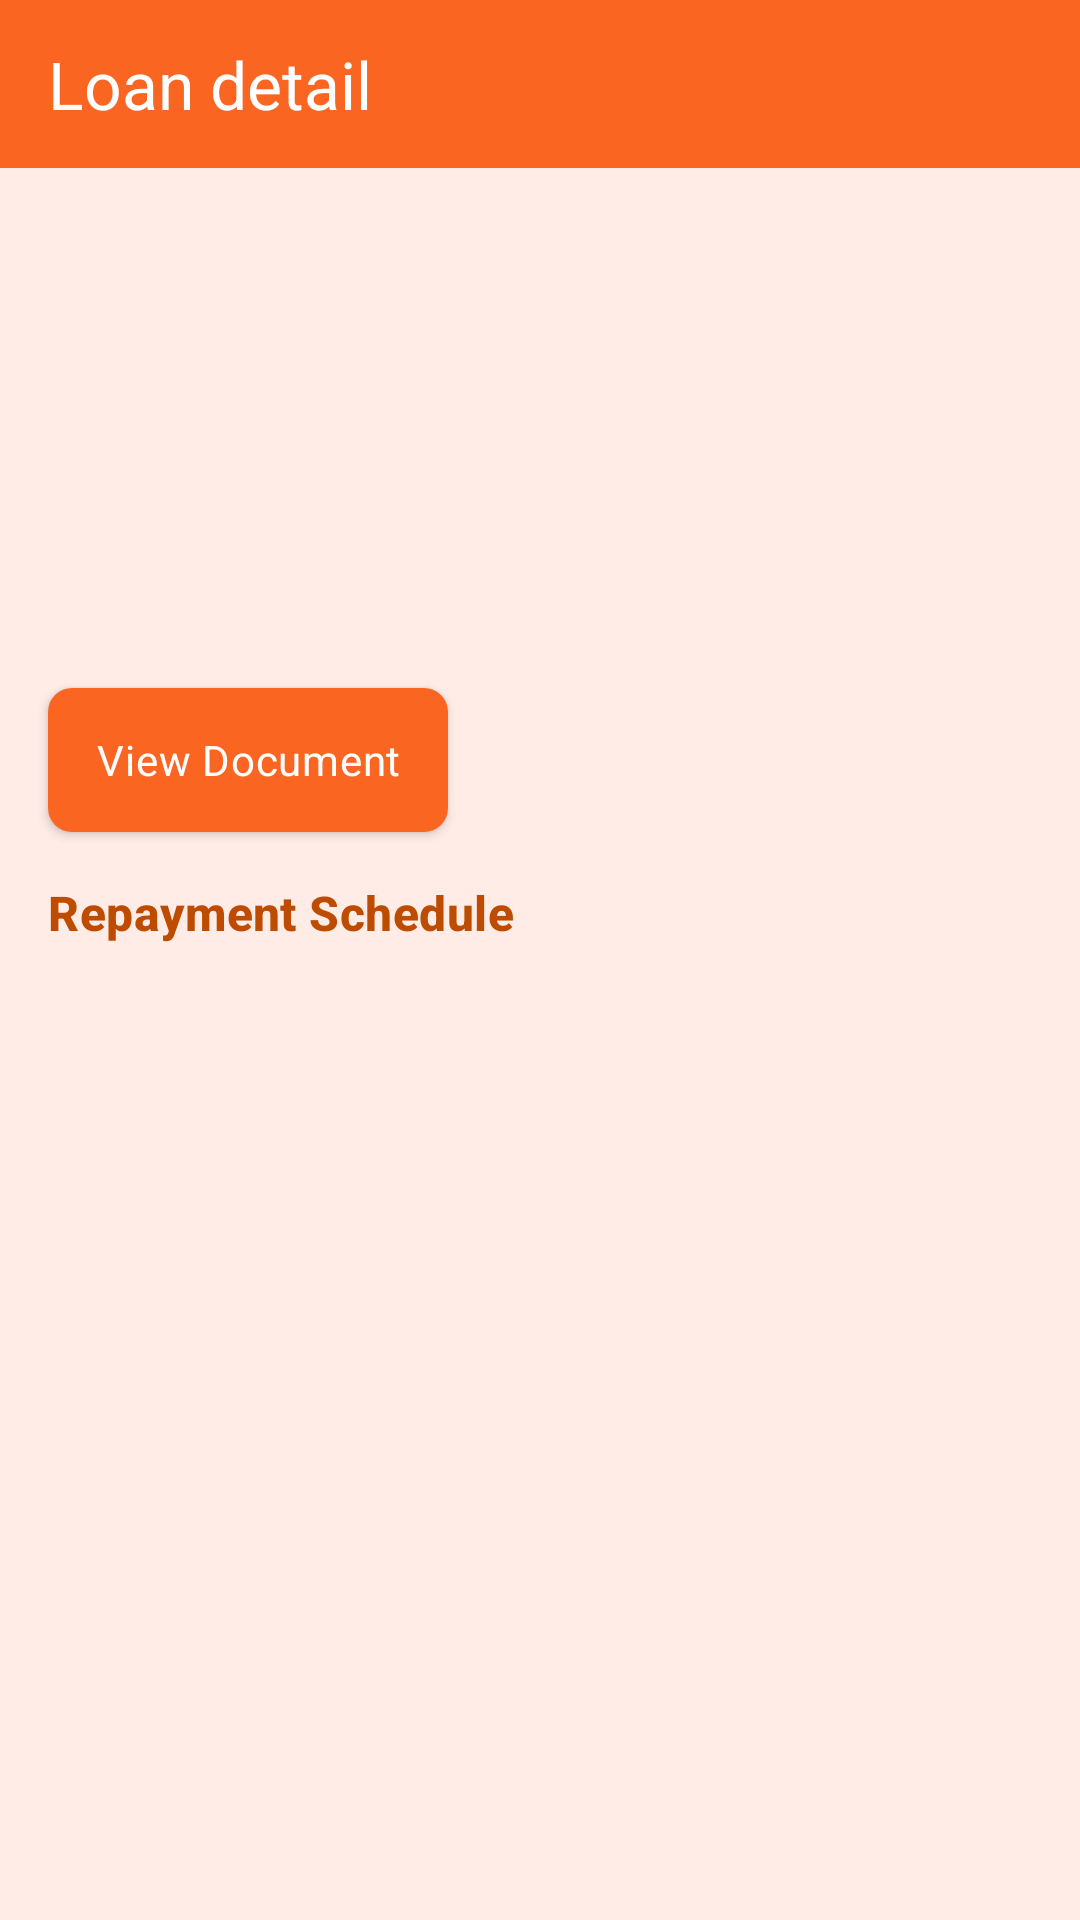

This screen was rendered from an Android layout file. Write that file and the resources it references.
<!-- AndroidManifest.xml: application theme Theme.LoanManagement -->
<!-- res/layout/activity_detail.xml -->
<?xml version="1.0" encoding="utf-8"?>
<androidx.constraintlayout.widget.ConstraintLayout
    xmlns:android="http://schemas.android.com/apk/res/android"
    xmlns:app="http://schemas.android.com/apk/res-auto"
    xmlns:tools="http://schemas.android.com/tools"
    android:id="@+id/main"
    android:layout_width="match_parent"
    android:layout_height="match_parent"
    android:background="@color/color_surface"
    tools:context=".ui.detail.DetailActivity">

    <Toolbar
        android:id="@+id/toolbar2"
        android:layout_width="match_parent"
        android:layout_height="?attr/actionBarSize"
        android:background="@color/color_primary"
        android:title="@string/title_detail"
        android:titleTextAppearance="@style/TextAppearance.Material3.TitleLarge"
        android:titleTextColor="?attr/colorOnPrimary"
        android:navigationIcon="@drawable/ic_back_white_24"
        app:layout_constraintEnd_toEndOf="parent"
        app:layout_constraintStart_toStartOf="parent"
        app:layout_constraintTop_toTopOf="parent" />

    <TextView
        android:id="@+id/tv_borrower_name"
        android:layout_width="wrap_content"
        android:layout_height="wrap_content"
        android:layout_marginStart="16dp"
        android:layout_marginTop="16dp"
        android:textAppearance="@style/TextAppearance.Material3.TitleLarge"
        android:textColor="@color/color_text_primary_dark"
        android:textStyle="bold"
        app:layout_constraintStart_toStartOf="parent"
        app:layout_constraintTop_toBottomOf="@+id/toolbar2"
        tools:text="@tools:sample/full_names" />

    <TextView
        android:id="@+id/tv_borrower_email"
        android:layout_width="wrap_content"
        android:layout_height="wrap_content"
        android:layout_marginTop="4dp"
        android:textAppearance="@style/TextAppearance.Material3.BodyMedium"
        android:textColor="@color/grey"
        app:layout_constraintStart_toStartOf="@+id/tv_borrower_name"
        app:layout_constraintTop_toBottomOf="@+id/tv_borrower_name"
        tools:text="samplename@gmail.com" />

    <TextView
        android:id="@+id/tv_credit_score"
        android:layout_width="wrap_content"
        android:layout_height="wrap_content"
        android:layout_marginTop="16dp"
        android:textAppearance="@style/TextAppearance.Material3.BodyLarge"
        android:textColor="@color/color_text_primary_dark"
        android:textStyle="bold"
        app:layout_constraintStart_toStartOf="@+id/tv_borrower_email"
        app:layout_constraintTop_toBottomOf="@+id/tv_borrower_email"
        tools:text="Credit Score: 980" />

    <TextView
        android:id="@+id/tv_collateral_type"
        android:layout_width="wrap_content"
        android:layout_height="wrap_content"
        android:layout_marginTop="4dp"
        android:textAppearance="@style/TextAppearance.Material3.BodyLarge"
        android:textColor="@color/grey"
        app:layout_constraintStart_toStartOf="@+id/tv_credit_score"
        app:layout_constraintTop_toBottomOf="@+id/tv_credit_score"
        tools:text="Collateral Type: Rolls Royce Phantom" />

    <TextView
        android:id="@+id/tv_collateral_value"
        android:layout_width="wrap_content"
        android:layout_height="wrap_content"
        android:layout_marginTop="4dp"
        android:textAppearance="@style/TextAppearance.Material3.BodyLarge"
        android:textColor="@color/grey"
        app:layout_constraintStart_toStartOf="@+id/tv_collateral_type"
        app:layout_constraintTop_toBottomOf="@+id/tv_collateral_type"
        tools:text="Collateral Value: 7000000000" />

    <com.google.android.material.button.MaterialButton
        android:id="@+id/btn_loan_document"
        android:layout_width="wrap_content"
        android:layout_height="wrap_content"
        android:layout_marginTop="16dp"
        android:background="@drawable/bg_document_button"
        android:text="@string/btn_document_available"
        android:textColor="?attr/colorOnPrimary"
        android:textAppearance="@style/TextAppearance.Material3.BodyMedium"
        app:layout_constraintStart_toStartOf="@+id/tv_collateral_value"
        app:layout_constraintTop_toBottomOf="@+id/tv_collateral_value"
        app:cornerRadius="8dp"/>

    <TextView
        android:id="@+id/textView"
        android:layout_width="wrap_content"
        android:layout_height="wrap_content"
        android:layout_marginTop="16dp"
        android:textStyle="bold"
        android:text="@string/repayment_schedule"
        android:textAppearance="@style/TextAppearance.Material3.TitleMedium"
        android:textColor="@color/color_text_primary"
        app:layout_constraintStart_toStartOf="@+id/btn_loan_document"
        app:layout_constraintTop_toBottomOf="@+id/btn_loan_document" />

    <androidx.recyclerview.widget.RecyclerView
        android:id="@+id/rv_repayment_schedule"
        android:layout_width="match_parent"
        android:layout_height="0dp"
        android:layout_marginTop="8dp"
        app:layout_constraintStart_toStartOf="parent"
        app:layout_constraintTop_toBottomOf="@+id/textView"
        tools:listitem="@layout/item_repayment" />

    <ProgressBar
        android:id="@+id/progress_bar"
        android:layout_width="wrap_content"
        android:layout_height="wrap_content"
        android:indeterminate="true"
        android:visibility="gone"
        tools:visibility="visible"
        app:layout_constraintTop_toTopOf="parent"
        app:layout_constraintBottom_toBottomOf="parent"
        app:layout_constraintStart_toStartOf="parent"
        app:layout_constraintEnd_toEndOf="parent"/>

</androidx.constraintlayout.widget.ConstraintLayout>
<!-- res/layout/item_repayment.xml (included above) -->
<?xml version="1.0" encoding="utf-8"?>
<androidx.cardview.widget.CardView
    xmlns:android="http://schemas.android.com/apk/res/android"
    xmlns:tools="http://schemas.android.com/tools"
    android:layout_width="match_parent"
    android:layout_height="wrap_content"
    xmlns:app="http://schemas.android.com/apk/res-auto"
    app:cardCornerRadius="8dp"
    android:layout_marginHorizontal="16dp"
    android:layout_marginVertical="8dp">

    <LinearLayout
        android:layout_width="match_parent"
        android:layout_height="wrap_content"
        android:orientation="vertical"
        android:padding="8dp">

        <TextView
            android:id="@+id/tv_due_date"
            android:layout_width="wrap_content"
            android:layout_height="wrap_content"
            android:textAppearance="@style/TextAppearance.Material3.BodyMedium"
            android:textColor="@color/color_text_primary_light"
            tools:text="15 February 2024"/>

        <TextView
            android:id="@+id/tv_due_amount"
            android:layout_width="wrap_content"
            android:layout_height="wrap_content"
            android:layout_marginTop="4dp
"
            android:textAppearance="@style/TextAppearance.Material3.BodyLarge"
            android:textColor="@color/color_text_primary"
            android:textStyle="bold"
            tools:text="Amount Due : 500"/>

    </LinearLayout>

</androidx.cardview.widget.CardView>
<!-- resources referenced by this layout -->
<resources>
  <color name="color_primary">#FA6522</color>
  <color name="color_surface">#FFECE7</color>
  <color name="color_text_primary">#BD4C01</color>
  <color name="color_text_primary_dark">#883803</color>
  <color name="color_text_primary_light">#F37523</color>
  <color name="grey">#FF424242</color>
  <!-- drawable bg_document_button (drawable) -->
  <?xml version="1.0" encoding="utf-8"?>
  <selector xmlns:android="http://schemas.android.com/apk/res/android">
      
      <item android:state_enabled="true">
          <shape android:shape="rectangle">
              <solid android:color="@color/color_primary"/>
              <corners android:radius="8dp"/>
          </shape>
      </item>
  
      
      <item android:state_enabled="false">
          <shape android:shape="rectangle">
              <solid android:color="@color/light_grey"/>
              <corners android:radius="8dp"/>
          </shape>
      </item>
  </selector>
  <string name="btn_document_available">View Document</string>
  <string name="repayment_schedule">Repayment Schedule</string>
  <string name="title_detail">Loan detail</string>
  <style name="Theme.LoanManagement" parent="Theme.MaterialComponents.DayNight.NoActionBar">
          
          <item name="colorPrimary">@color/color_primary</item>
          <item name="colorPrimaryVariant">@color/color_primary_variant</item>
          <item name="colorOnPrimary">@color/white</item>
          
          <item name="colorSecondary">@color/teal_200</item>
          <item name="colorSecondaryVariant">@color/teal_700</item>
          <item name="colorOnSecondary">@color/black</item>
          
          <item name="android:statusBarColor">?attr/colorPrimaryVariant</item>
          
          <item name="colorSurface">@color/color_surface</item>
      </style>
  <color name="light_grey">#B4B4B4</color>
  <color name="color_primary_variant">#DB4807</color>
  <color name="white">#FFFFFFFF</color>
  <color name="teal_200">#FF03DAC5</color>
  <color name="teal_700">#FF018786</color>
  <color name="black">#FF000000</color>
</resources>
